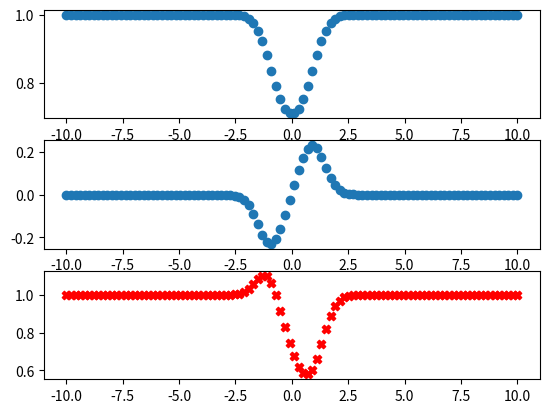

This chart was generated by the following Python code:
import matplotlib.pyplot as plt
import numpy as np


def funcion(x):
    return 1/np.sqrt(1+(np.exp(-(x**2))))

def derivada_exacta(x):
    return (x*np.exp(-(x**2)))/(1+np.exp(-(x**2)))**(3/2)

def derivada(f,x,h):
    return (f(x+h)-f(x))/h

def error(x):
    e = np.abs(funcion(x)-derivada_exacta(x))
    return e


fig, ax = plt.subplots(nrows=3)

fx = np.linspace(-10,10,100)

ax[0].scatter(fx,funcion(fx))
ax[1].scatter(fx,derivada(funcion,fx,0.05))
ax[2].scatter(fx,error(fx),color='r',marker="X")
print(error(fx))

plt.show()